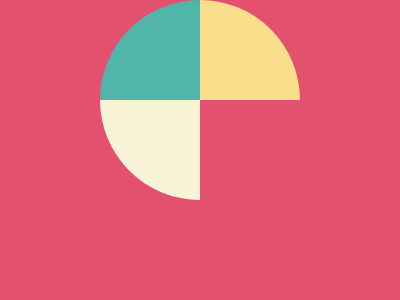

Recreate this image using only HTML and CSS.

<!DOCTYPE html>
<html lang="en">

<head>
    <meta charset="UTF-8">
    <meta http-equiv="X-UA-Compatible" content="IE=edge">
    <meta name="viewport" content="width=device-width, initial-scale=1.0">
    <title>cssbattle6</title>
    <style>
        body {
            margin: 0px;
            display: flex;
            align-items: center;
            justify-content: center;
            background: #E3516E;
            

        }

        div {
           
            width: 200px;
            height: 200px;
            background: linear-gradient(45deg, #51B5A9, #51B5A9 100%), linear-gradient(135deg, #F7F3D7, #F7F3D7), linear-gradient(225deg, #FADE8B, #FADE8B), linear-gradient(225deg, #E3516E, #E3516E);
            background-size: 50% 50%;
            background-position: 0% 0%, 0% 100%, 100% 0%, 100% 100%;
            background-repeat: no-repeat;
            border-radius: 50%
        }
    </style>
</head>

<body>
    <div></div>


    <!-- OBJECTIVE -->
    <!-- Write HTML/CSS in this editor and replicate the given target image in the least code possible. What you write here, renders as it is -->

    <!-- SCORING -->
    <!-- The score is calculated based on the number of characters you use (this comment included :P) and how close you replicate the image. Read the FAQS (https://cssbattle.dev/faqs) for more info. -->

    <!-- IMPORTANT: remove the comments before submitting -->
</body>

</html>